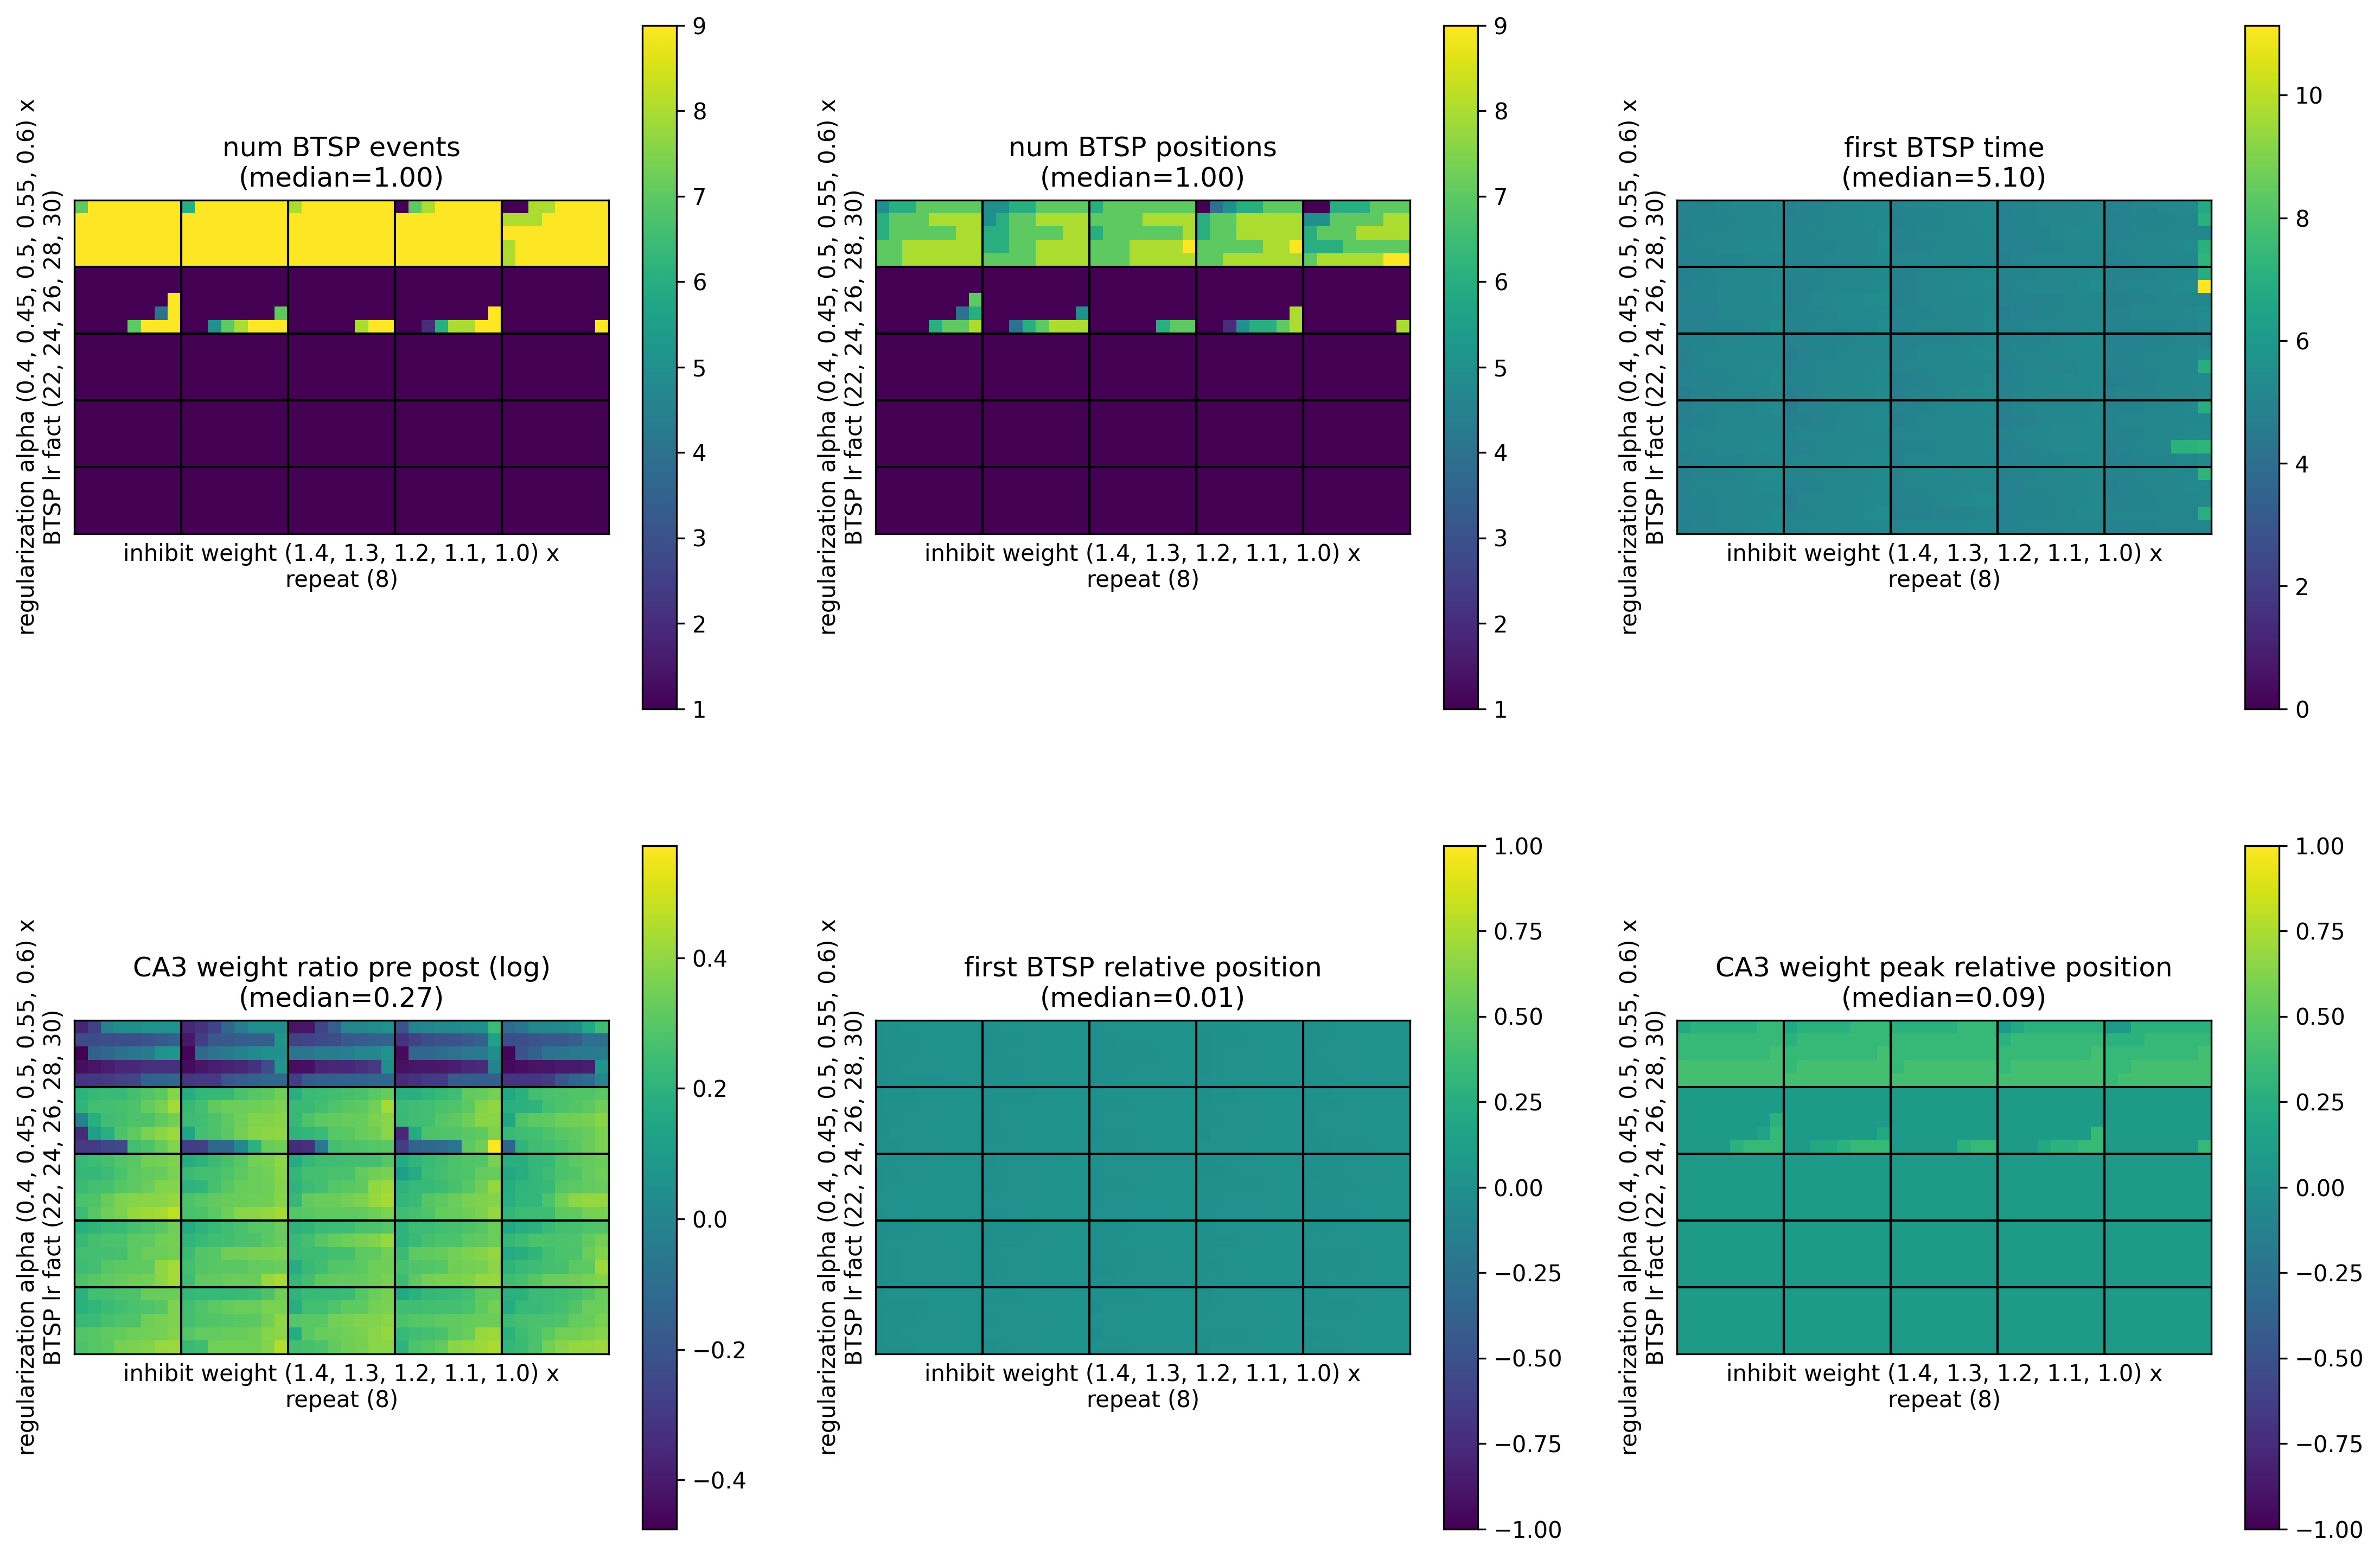

Values plotted in this chart, from the file beside it:
, metric/num_BTSP_events, metric/num_BTSP_positions, metric/first_BTSP_time, metric/CA3_weight_ratio_pre_post, metric/first_BTSP_relative_position, metric/CA3_weight_peak_relative_position, timestamp, checkpoint_dir_name, done, training_iteration, trial_id, date, time_this_iter_s, time_total_s, pid, hostname, node_ip, time_since_restore, iterations_since_restore, config/BTSP_lr_fact, config/inhibit_weight, config/regularization_alpha, logdir
0, 9, 8, 5.02, 0.8772, 0.01433, 0.3987, 1701366111, , False, 1, ba9af_00000, 2023-11-30_17-41-51, 1.645, 1.645, 71199, cnl-brain9, 155.198.99.250, 1.645, 1, 30, 1.0, 0.4, ba9af_00000
1, 9, 7, 5.04, 0.6455, -0.00155, 0.3987, 1701366112, , False, 1, ba9af_00001, 2023-11-30_17-41-52, 1.812, 1.812, 71200, cnl-brain9, 155.198.99.250, 1.812, 1, 28, 1.0, 0.4, ba9af_00001
2, 9, 7, 5.24, 0.6219, 0.01839, 0.3987, 1701366112, , False, 1, ba9af_00002, 2023-11-30_17-41-52, 1.753, 1.753, 71201, cnl-brain9, 155.198.99.250, 1.753, 1, 26, 1.0, 0.4, ba9af_00002
3, 9, 8, 5.2, 0.7954, 0.01925, 0.3362, 1701366112, , False, 1, ba9af_00003, 2023-11-30_17-41-52, 1.909, 1.909, 71208, cnl-brain9, 155.198.99.250, 1.909, 1, 24, 1.0, 0.4, ba9af_00003
4, 9, 6, 4.96, 0.9887, 0.02097, 0.2737, 1701366112, , False, 1, ba9af_00004, 2023-11-30_17-41-52, 1.795, 1.795, 71212, cnl-brain9, 155.198.99.250, 1.795, 1, 22, 1.0, 0.4, ba9af_00004
5, 9, 8, 5.14, 0.8234, 0.02105, 0.3987, 1701366111, , False, 1, ba9af_00005, 2023-11-30_17-41-51, 1.454, 1.454, 71213, cnl-brain9, 155.198.99.250, 1.454, 1, 30, 1.1, 0.4, ba9af_00005
6, 9, 8, 5.08, 0.6417, 0.001839, 0.3987, 1701366112, , False, 1, ba9af_00006, 2023-11-30_17-41-52, 2.026, 2.026, 71214, cnl-brain9, 155.198.99.250, 2.026, 1, 28, 1.1, 0.4, ba9af_00006
7, 9, 8, 5, 0.9277, 0.02052, 0.3362, 1701366112, , False, 1, ba9af_00007, 2023-11-30_17-41-52, 1.933, 1.933, 71215, cnl-brain9, 155.198.99.250, 1.933, 1, 26, 1.1, 0.4, ba9af_00007
8, 9, 7, 5.1, 0.8336, 0.02148, 0.3362, 1701366112, , False, 1, ba9af_00008, 2023-11-30_17-41-52, 1.786, 1.786, 71217, cnl-brain9, 155.198.99.250, 1.786, 1, 24, 1.1, 0.4, ba9af_00008
9, 9, 7, 4.92, 1.034, 0.01482, 0.2737, 1701366112, , False, 1, ba9af_00009, 2023-11-30_17-41-52, 1.582, 1.582, 71218, cnl-brain9, 155.198.99.250, 1.582, 1, 22, 1.1, 0.4, ba9af_00009
10, 9, 7, 5.2, 0.876, 0.007165, 0.3987, 1701366111, , False, 1, ba9af_00010, 2023-11-30_17-41-51, 1.624, 1.624, 71219, cnl-brain9, 155.198.99.250, 1.624, 1, 30, 1.2, 0.4, ba9af_00010
11, 9, 9, 5, 0.7015, 0.007786, 0.3987, 1701366111, , False, 1, ba9af_00011, 2023-11-30_17-41-51, 1.379, 1.379, 71220, cnl-brain9, 155.198.99.250, 1.379, 1, 28, 1.2, 0.4, ba9af_00011
12, 9, 8, 4.94, 0.9305, 0.006859, 0.3362, 1701366111, , False, 1, ba9af_00012, 2023-11-30_17-41-51, 1.604, 1.604, 71221, cnl-brain9, 155.198.99.250, 1.604, 1, 26, 1.2, 0.4, ba9af_00012
13, 9, 7, 5.12, 0.8669, 0.01649, 0.3362, 1701366112, , False, 1, ba9af_00013, 2023-11-30_17-41-52, 1.684, 1.684, 71222, cnl-brain9, 155.198.99.250, 1.684, 1, 24, 1.2, 0.4, ba9af_00013
14, 9, 7, 4.96, 1.064, 0.004887, 0.2737, 1701366111, , False, 1, ba9af_00014, 2023-11-30_17-41-51, 1.438, 1.438, 71223, cnl-brain9, 155.198.99.250, 1.438, 1, 22, 1.2, 0.4, ba9af_00014
15, 9, 7, 5.1, 0.8529, 0.0185, 0.3987, 1701366111, , False, 1, ba9af_00015, 2023-11-30_17-41-51, 1.578, 1.578, 71224, cnl-brain9, 155.198.99.250, 1.578, 1, 30, 1.3, 0.4, ba9af_00015
16, 9, 8, 4.96, 0.9959, -0.001985, 0.3362, 1701366112, , False, 1, ba9af_00016, 2023-11-30_17-41-52, 1.873, 1.873, 71216, cnl-brain9, 155.198.99.250, 1.873, 1, 28, 1.3, 0.4, ba9af_00016
17, 9, 8, 5.28, 0.9187, 0.01392, 0.3362, 1701366112, , False, 1, ba9af_00017, 2023-11-30_17-41-52, 2.051, 2.051, 71225, cnl-brain9, 155.198.99.250, 2.051, 1, 26, 1.3, 0.4, ba9af_00017
18, 9, 8, 4.92, 0.8116, -0.002432, 0.3362, 1701366112, , False, 1, ba9af_00018, 2023-11-30_17-41-52, 1.903, 1.903, 71226, cnl-brain9, 155.198.99.250, 1.903, 1, 24, 1.3, 0.4, ba9af_00018
19, 8, 6, 5.08, 0.8093, 0.002998, 0.2737, 1701366112, , False, 1, ba9af_00019, 2023-11-30_17-41-52, 1.605, 1.605, 71227, cnl-brain9, 155.198.99.250, 1.605, 1, 22, 1.3, 0.4, ba9af_00019
20, 9, 9, 5.18, 0.7266, 0.003199, 0.3987, 1701366112, , False, 1, ba9af_00020, 2023-11-30_17-41-52, 1.798, 1.798, 71228, cnl-brain9, 155.198.99.250, 1.798, 1, 30, 1.4, 0.4, ba9af_00020
21, 8, 7, 7.08, 0.6604, 0.01418, 0.3362, 1701366111, , False, 1, ba9af_00021, 2023-11-30_17-41-51, 1.431, 1.431, 71229, cnl-brain9, 155.198.99.250, 1.431, 1, 28, 1.4, 0.4, ba9af_00021
22, 9, 6, 5.06, 0.9548, 0.01283, 0.3362, 1701366111, , False, 1, ba9af_00022, 2023-11-30_17-41-51, 1.413, 1.413, 71230, cnl-brain9, 155.198.99.250, 1.413, 1, 26, 1.4, 0.4, ba9af_00022
23, 8, 5, 5.04, 0.9129, 0.007015, 0.2737, 1701366112, , False, 1, ba9af_00023, 2023-11-30_17-41-52, 2.099, 2.099, 71231, cnl-brain9, 155.198.99.250, 2.099, 1, 24, 1.4, 0.4, ba9af_00023
24, 8, 6, 5.06, 0.9328, 0.01655, 0.2737, 1701366112, , False, 1, ba9af_00024, 2023-11-30_17-41-52, 1.734, 1.734, 71232, cnl-brain9, 155.198.99.250, 1.734, 1, 22, 1.4, 0.4, ba9af_00024
25, 1, 1, 5.02, 1.454, 0.01366, 0.08625, 1701366112, , False, 1, ba9af_00025, 2023-11-30_17-41-52, 2.02, 2.02, 71233, cnl-brain9, 155.198.99.250, 2.02, 1, 30, 1.0, 0.45, ba9af_00025
26, 1, 1, 4.96, 1.514, 0.02321, 0.08625, 1701366112, , False, 1, ba9af_00026, 2023-11-30_17-41-52, 1.816, 1.816, 71234, cnl-brain9, 155.198.99.250, 1.816, 1, 28, 1.0, 0.45, ba9af_00026
27, 1, 1, 5.22, 1.322, 0.01033, 0.08625, 1701366112, , False, 1, ba9af_00027, 2023-11-30_17-41-52, 2.072, 2.072, 71235, cnl-brain9, 155.198.99.250, 2.072, 1, 26, 1.0, 0.45, ba9af_00027
28, 1, 1, 5.22, 1.427, 0.02043, 0.08625, 1701366112, , False, 1, ba9af_00028, 2023-11-30_17-41-52, 1.996, 1.996, 71236, cnl-brain9, 155.198.99.250, 1.996, 1, 24, 1.0, 0.45, ba9af_00028
29, 1, 1, 5.06, 1.457, 0.02634, 0.08625, 1701366112, , False, 1, ba9af_00029, 2023-11-30_17-41-52, 2.015, 2.015, 71237, cnl-brain9, 155.198.99.250, 2.015, 1, 22, 1.0, 0.45, ba9af_00029
30, 5, 4, 5.2, 0.7585, 0.0176, 0.2112, 1701366112, , False, 1, ba9af_00030, 2023-11-30_17-41-52, 1.995, 1.995, 71238, cnl-brain9, 155.198.99.250, 1.995, 1, 30, 1.1, 0.45, ba9af_00030
31, 1, 1, 5.24, 1.426, 0.01502, 0.08625, 1701366112, , False, 1, ba9af_00031, 2023-11-30_17-41-52, 1.815, 1.815, 71239, cnl-brain9, 155.198.99.250, 1.815, 1, 28, 1.1, 0.45, ba9af_00031
32, 1, 1, 5.36, 1.365, 0.01229, 0.08625, 1701366112, , False, 1, ba9af_00032, 2023-11-30_17-41-52, 2.013, 2.013, 71240, cnl-brain9, 155.198.99.250, 2.013, 1, 26, 1.1, 0.45, ba9af_00032
33, 1, 1, 5.04, 1.423, 0.02215, 0.08625, 1701366112, , False, 1, ba9af_00033, 2023-11-30_17-41-52, 2.015, 2.015, 71241, cnl-brain9, 155.198.99.250, 2.015, 1, 24, 1.1, 0.45, ba9af_00033
34, 1, 1, 5.18, 1.247, 0.006759, 0.08625, 1701366112, , False, 1, ba9af_00034, 2023-11-30_17-41-52, 1.972, 1.972, 71242, cnl-brain9, 155.198.99.250, 1.972, 1, 22, 1.1, 0.45, ba9af_00034
35, 1, 1, 5.08, 1.356, 0.00947, 0.08625, 1701366112, , False, 1, ba9af_00035, 2023-11-30_17-41-52, 1.551, 1.551, 71243, cnl-brain9, 155.198.99.250, 1.551, 1, 30, 1.2, 0.45, ba9af_00035
36, 1, 1, 5.36, 1.269, 0.00666, 0.08625, 1701366112, , False, 1, ba9af_00036, 2023-11-30_17-41-52, 1.998, 1.998, 71244, cnl-brain9, 155.198.99.250, 1.998, 1, 28, 1.2, 0.45, ba9af_00036
37, 1, 1, 5.2, 1.472, 0.02449, 0.08625, 1701366112, , False, 1, ba9af_00037, 2023-11-30_17-41-52, 1.914, 1.914, 71254, cnl-brain9, 155.198.99.250, 1.914, 1, 26, 1.2, 0.45, ba9af_00037
38, 1, 1, 5.38, 1.42, 0.02284, 0.08625, 1701366112, , False, 1, ba9af_00038, 2023-11-30_17-41-52, 2.086, 2.086, 71253, cnl-brain9, 155.198.99.250, 2.086, 1, 24, 1.2, 0.45, ba9af_00038
39, 1, 1, 5.14, 1.269, 0.01205, 0.08625, 1701366112, , False, 1, ba9af_00039, 2023-11-30_17-41-52, 2.079, 2.079, 71251, cnl-brain9, 155.198.99.250, 2.079, 1, 22, 1.2, 0.45, ba9af_00039
40, 8, 6, 5.06, 0.8987, 0.01062, 0.2737, 1701366112, , False, 1, ba9af_00040, 2023-11-30_17-41-52, 1.51, 1.51, 71250, cnl-brain9, 155.198.99.250, 1.51, 1, 30, 1.3, 0.45, ba9af_00040
41, 1, 1, 5.18, 1.334, 0.008374, 0.08625, 1701366112, , False, 1, ba9af_00041, 2023-11-30_17-41-52, 1.701, 1.701, 71246, cnl-brain9, 155.198.99.250, 1.701, 1, 28, 1.3, 0.45, ba9af_00041
42, 1, 1, 5, 1.366, 0.01144, 0.08625, 1701366112, , False, 1, ba9af_00042, 2023-11-30_17-41-52, 2.013, 2.013, 71260, cnl-brain9, 155.198.99.250, 2.013, 1, 26, 1.3, 0.45, ba9af_00042
43, 1, 1, 5.06, 1.289, 0.007261, 0.08625, 1701366112, , False, 1, ba9af_00043, 2023-11-30_17-41-52, 2.051, 2.051, 71264, cnl-brain9, 155.198.99.250, 2.051, 1, 24, 1.3, 0.45, ba9af_00043
44, 1, 1, 5.32, 1.377, 0.01965, 0.08625, 1701366112, , False, 1, ba9af_00044, 2023-11-30_17-41-52, 1.888, 1.888, 71266, cnl-brain9, 155.198.99.250, 1.888, 1, 22, 1.3, 0.45, ba9af_00044
45, 1, 1, 5.02, 1.296, 0.003796, 0.08625, 1701366112, , False, 1, ba9af_00045, 2023-11-30_17-41-52, 2.046, 2.046, 71267, cnl-brain9, 155.198.99.250, 2.046, 1, 30, 1.4, 0.45, ba9af_00045
46, 1, 1, 5.14, 1.283, 0.007868, 0.08625, 1701366112, , False, 1, ba9af_00046, 2023-11-30_17-41-52, 1.706, 1.706, 71271, cnl-brain9, 155.198.99.250, 1.706, 1, 28, 1.4, 0.45, ba9af_00046
47, 1, 1, 4.98, 1.428, 0.01742, 0.08625, 1701366113, , False, 1, ba9af_00047, 2023-11-30_17-41-53, 2.231, 2.231, 71274, cnl-brain9, 155.198.99.250, 2.231, 1, 26, 1.4, 0.45, ba9af_00047
48, 1, 1, 5.36, 1.337, 0.01259, 0.08625, 1701366112, , False, 1, ba9af_00048, 2023-11-30_17-41-52, 1.662, 1.662, 71276, cnl-brain9, 155.198.99.250, 1.662, 1, 24, 1.4, 0.45, ba9af_00048
49, 1, 1, 6.92, 1.207, 0.003113, 0.08625, 1701366112, , False, 1, ba9af_00049, 2023-11-30_17-41-52, 1.928, 1.928, 71278, cnl-brain9, 155.198.99.250, 1.928, 1, 22, 1.4, 0.45, ba9af_00049
50, 1, 1, 5.04, 1.44, 0.01823, 0.08625, 1701366112, , False, 1, ba9af_00050, 2023-11-30_17-41-52, 1.803, 1.803, 71245, cnl-brain9, 155.198.99.250, 1.803, 1, 30, 1.0, 0.5, ba9af_00050
51, 1, 1, 4.96, 1.33, 0.01159, 0.08625, 1701366112, , False, 1, ba9af_00051, 2023-11-30_17-41-52, 1.833, 1.833, 71306, cnl-brain9, 155.198.99.250, 1.833, 1, 28, 1.0, 0.5, ba9af_00051
52, 1, 1, 5.18, 1.297, 0.008451, 0.08625, 1701366113, , False, 1, ba9af_00052, 2023-11-30_17-41-53, 2.043, 2.043, 71307, cnl-brain9, 155.198.99.250, 2.043, 1, 26, 1.0, 0.5, ba9af_00052
53, 1, 1, 4.98, 1.249, 0.004557, 0.08625, 1701366112, , False, 1, ba9af_00053, 2023-11-30_17-41-52, 1.499, 1.499, 71301, cnl-brain9, 155.198.99.250, 1.499, 1, 24, 1.0, 0.5, ba9af_00053
54, 1, 1, 5.08, 1.45, 0.02564, 0.08625, 1701366113, , False, 1, ba9af_00054, 2023-11-30_17-41-53, 2.067, 2.067, 71300, cnl-brain9, 155.198.99.250, 2.067, 1, 22, 1.0, 0.5, ba9af_00054
55, 1, 1, 5.3, 1.311, 0.004127, 0.08625, 1701366112, , False, 1, ba9af_00055, 2023-11-30_17-41-52, 2.064, 2.064, 71299, cnl-brain9, 155.198.99.250, 2.064, 1, 30, 1.1, 0.5, ba9af_00055
56, 1, 1, 5.24, 1.397, 0.01604, 0.08625, 1701366112, , False, 1, ba9af_00056, 2023-11-30_17-41-52, 1.591, 1.591, 71298, cnl-brain9, 155.198.99.250, 1.591, 1, 28, 1.1, 0.5, ba9af_00056
57, 1, 1, 4.9, 1.223, -0.002237, 0.08625, 1701366112, , False, 1, ba9af_00057, 2023-11-30_17-41-52, 1.856, 1.856, 71297, cnl-brain9, 155.198.99.250, 1.856, 1, 26, 1.1, 0.5, ba9af_00057
58, 1, 1, 5.04, 1.474, 0.02729, 0.08625, 1701366112, , False, 1, ba9af_00058, 2023-11-30_17-41-52, 1.494, 1.494, 71295, cnl-brain9, 155.198.99.250, 1.494, 1, 24, 1.1, 0.5, ba9af_00058
59, 1, 1, 5.06, 1.219, 0.008622, 0.08625, 1701366113, , False, 1, ba9af_00059, 2023-11-30_17-41-53, 2.099, 2.099, 71294, cnl-brain9, 155.198.99.250, 2.099, 1, 22, 1.1, 0.5, ba9af_00059
... 940 more rows
